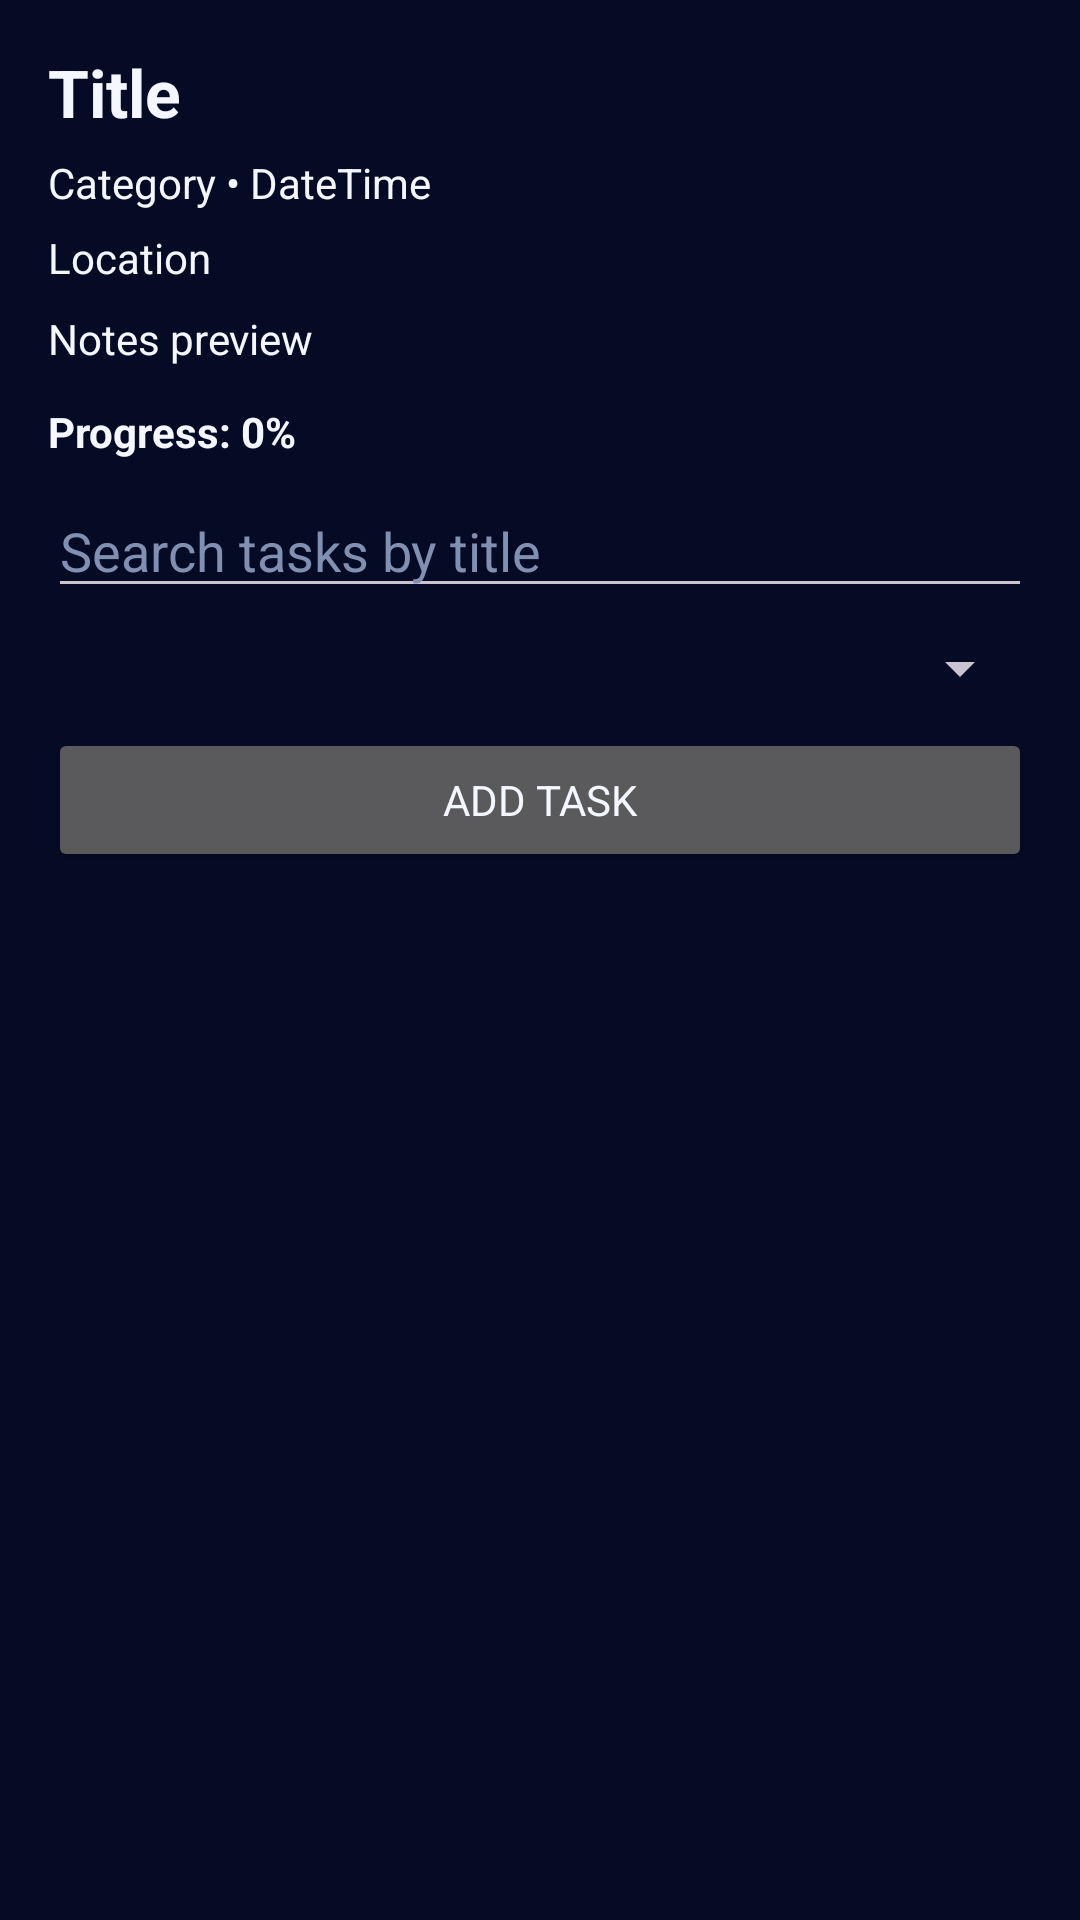

Write the Android layout XML for this screen, with the resource values it uses.
<!-- AndroidManifest.xml: application theme Theme.MyApplication -->
<!-- res/layout/activity_event_detail.xml -->
<?xml version="1.0" encoding="utf-8"?>
<androidx.constraintlayout.widget.ConstraintLayout
    xmlns:android="http://schemas.android.com/apk/res/android"
    xmlns:app="http://schemas.android.com/apk/res-auto"
    android:id="@+id/main"
    android:layout_width="match_parent"
    android:layout_height="match_parent"
    android:padding="16dp">

    
    <TextView
        android:id="@+id/tvTitle"
        android:layout_width="0dp"
        android:layout_height="wrap_content"
        android:text="Title"
        android:textSize="22sp"
        android:textStyle="bold"
        app:layout_constraintTop_toTopOf="parent"
        app:layout_constraintStart_toStartOf="parent"
        app:layout_constraintEnd_toEndOf="parent"/>

    <TextView
        android:id="@+id/tvMeta"
        android:layout_width="0dp"
        android:layout_height="wrap_content"
        android:text="Category • DateTime"
        android:layout_marginTop="6dp"
        app:layout_constraintTop_toBottomOf="@id/tvTitle"
        app:layout_constraintStart_toStartOf="parent"
        app:layout_constraintEnd_toEndOf="parent"/>

    <TextView
        android:id="@+id/tvLocation"
        android:layout_width="0dp"
        android:layout_height="wrap_content"
        android:text="Location"
        android:layout_marginTop="6dp"
        app:layout_constraintTop_toBottomOf="@id/tvMeta"
        app:layout_constraintStart_toStartOf="parent"
        app:layout_constraintEnd_toEndOf="parent"/>

    <TextView
        android:id="@+id/tvNotes"
        android:layout_width="0dp"
        android:layout_height="wrap_content"
        android:text="Notes preview"
        android:layout_marginTop="8dp"
        app:layout_constraintTop_toBottomOf="@id/tvLocation"
        app:layout_constraintStart_toStartOf="parent"
        app:layout_constraintEnd_toEndOf="parent"/>

    
    <TextView
        android:id="@+id/tvProgress"
        android:layout_width="0dp"
        android:layout_height="wrap_content"
        android:text="Progress: 0%"
        android:textStyle="bold"
        android:layout_marginTop="12dp"
        app:layout_constraintTop_toBottomOf="@id/tvNotes"
        app:layout_constraintStart_toStartOf="parent"
        app:layout_constraintEnd_toEndOf="parent"/>

    <EditText
        android:id="@+id/etSearch"
        android:layout_width="0dp"
        android:layout_height="wrap_content"
        android:hint="Search tasks by title"
        android:layout_marginTop="8dp"
        app:layout_constraintTop_toBottomOf="@id/tvProgress"
        app:layout_constraintStart_toStartOf="parent"
        app:layout_constraintEnd_toEndOf="parent"/>

    <Spinner
        android:id="@+id/spCategory"
        android:layout_width="0dp"
        android:layout_height="wrap_content"
        android:layout_marginTop="8dp"
        app:layout_constraintTop_toBottomOf="@id/etSearch"
        app:layout_constraintStart_toStartOf="parent"
        app:layout_constraintEnd_toEndOf="parent"/>

    <Button
        android:id="@+id/btnAddTask"
        android:layout_width="0dp"
        android:layout_height="wrap_content"
        android:text="Add Task"
        android:layout_marginTop="8dp"
        app:layout_constraintTop_toBottomOf="@id/spCategory"
        app:layout_constraintStart_toStartOf="parent"
        app:layout_constraintEnd_toEndOf="parent"/>

    <androidx.recyclerview.widget.RecyclerView
        android:id="@+id/rclTasks"
        android:layout_width="0dp"
        android:layout_height="0dp"
        android:layout_marginTop="10dp"
        app:layout_constraintTop_toBottomOf="@id/btnAddTask"
        app:layout_constraintBottom_toBottomOf="parent"
        app:layout_constraintStart_toStartOf="parent"
        app:layout_constraintEnd_toEndOf="parent"/>

</androidx.constraintlayout.widget.ConstraintLayout>
<!-- resources referenced by this layout -->
<resources>
  <style name="Theme.MyApplication" parent="Base.Theme.MyApplication" />
  <style name="Base.Theme.MyApplication" parent="Theme.Material3.Dark.NoActionBar">
          <item name="android:windowBackground">@color/app_bg</item>
          <item name="android:statusBarColor">@color/app_bg</item>
          <item name="android:navigationBarColor">@color/bottom_nav_bg</item>
  
          <item name="colorPrimary">@color/neon_purple</item>
          <item name="colorOnPrimary">@color/text_primary</item>
          <item name="colorSecondary">@color/neon_cyan</item>
          <item name="colorOnSecondary">@color/app_bg</item>
          <item name="colorSurface">@color/surface_1</item>
          <item name="colorOnSurface">@color/text_primary</item>
  
          <item name="android:textColor">@color/text_primary</item>
          <item name="android:textColorHint">@color/text_muted</item>
  
          <item name="fontFamily">sans-serif</item>
          <item name="android:fontFamily">sans-serif</item>
  
          <item name="materialButtonStyle">@style/Widget.CrewSync.Button.Primary</item>
      </style>
  <color name="app_bg">#050B24</color>
  <color name="bottom_nav_bg">#081126</color>
  <color name="neon_purple">#8B5CF6</color>
  <color name="text_primary">#F4F7FF</color>
  <color name="neon_cyan">#22D3FF</color>
  <color name="surface_1">#0E183A</color>
  <color name="text_muted">#8190B0</color>
  <style name="Widget.CrewSync.Button.Primary" parent="CrewSync.Button.Primary" />
  <style name="CrewSync.Button.Primary">
          <item name="android:background">@drawable/bg_button_primary</item>
          <item name="android:textColor">@color/text_on_accent</item>
          <item name="android:textStyle">bold</item>
          <item name="android:textAllCaps">false</item>
          <item name="android:minHeight">50dp</item>
          <item name="android:paddingLeft">18dp</item>
          <item name="android:paddingRight">18dp</item>
      </style>
  <!-- drawable bg_button_primary (drawable) -->
  <?xml version="1.0" encoding="utf-8"?>
  <shape xmlns:android="http://schemas.android.com/apk/res/android">
      <corners android:radius="20dp"/>
      <solid android:color="@color/surface_2"/>
      <stroke
          android:width="1dp"
          android:color="@color/stroke_bright"/>
      <padding
          android:left="16dp"
          android:top="10dp"
          android:right="16dp"
          android:bottom="10dp"/>
  </shape>
  <color name="text_on_accent">#FFFFFF</color>
  <color name="surface_2">#14214A</color>
  <color name="stroke_bright">#3C5AA8</color>
</resources>
